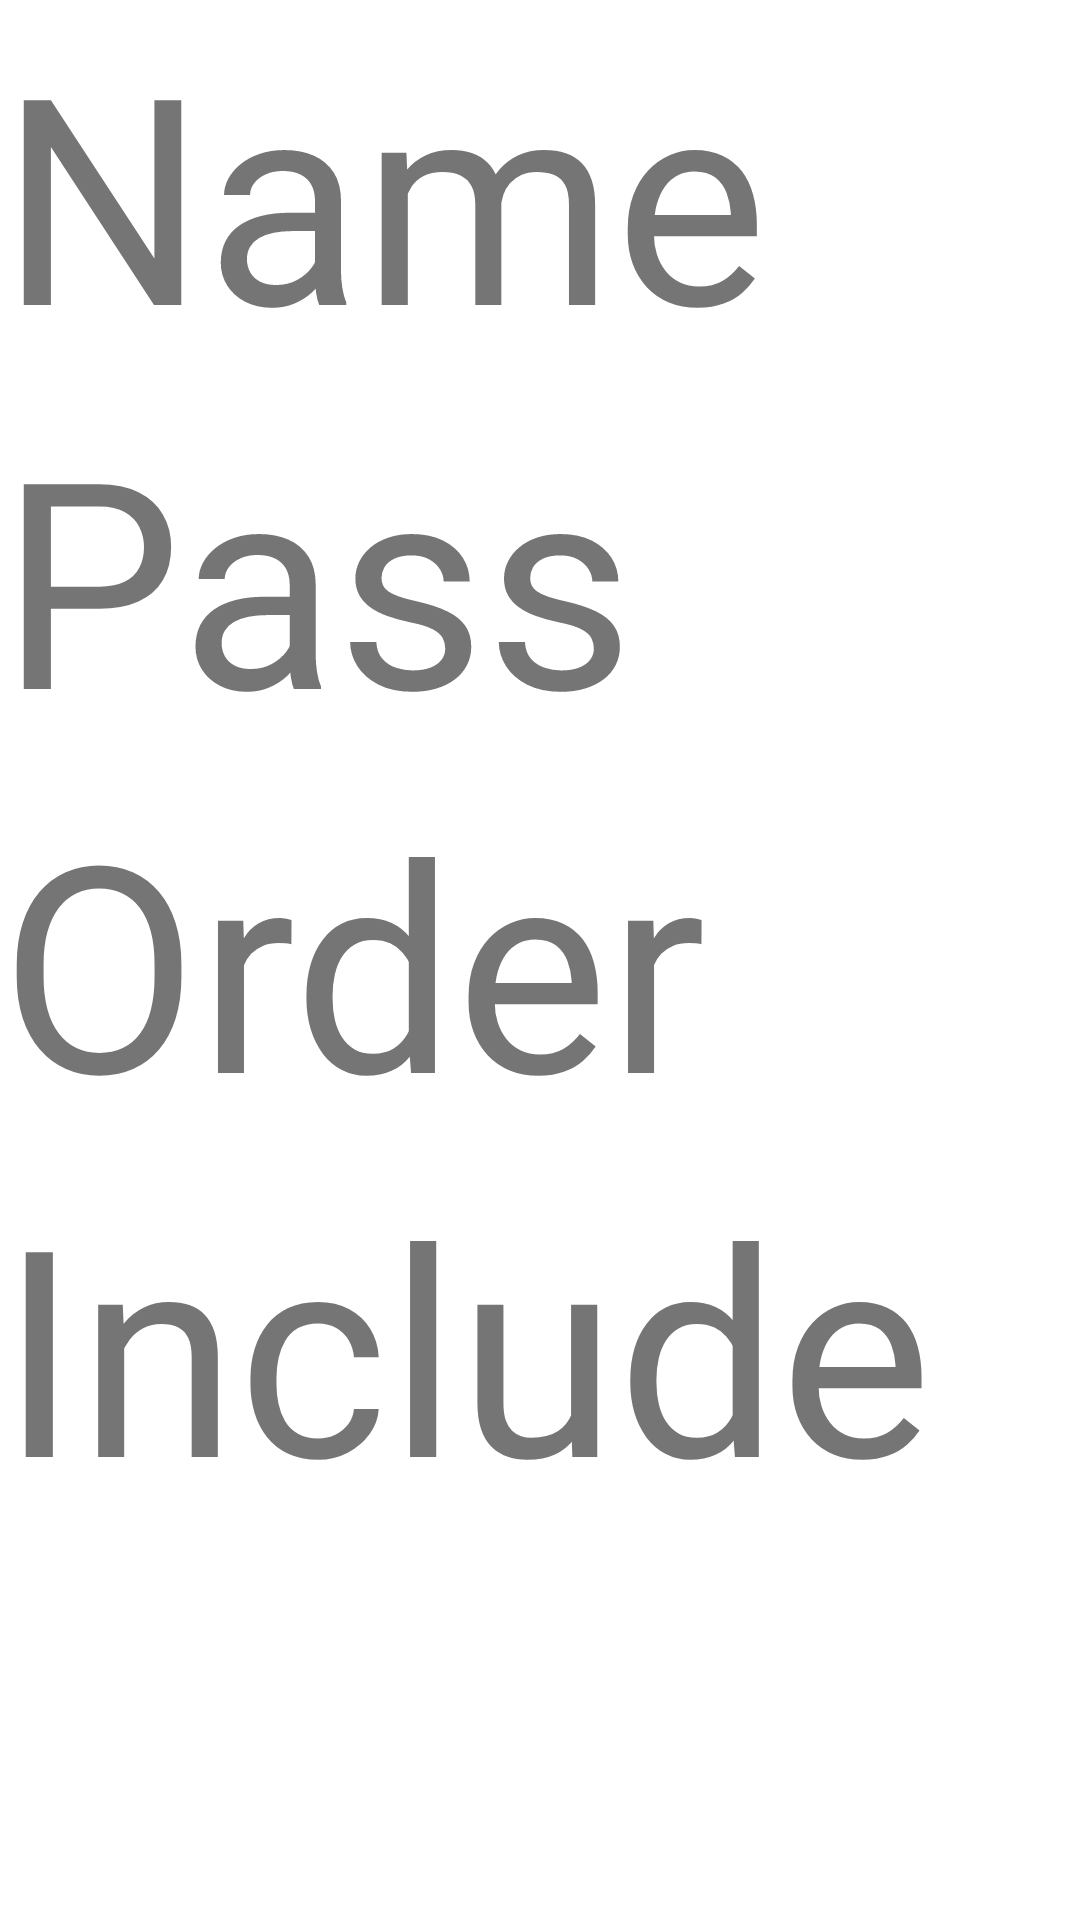

Produce the Android XML layout that renders to this screen, including the resource entries it uses.
<!-- AndroidManifest.xml: application theme Theme.SimpleCafe -->
<!-- res/layout/fragment_result.xml -->
<?xml version="1.0" encoding="utf-8"?>
<FrameLayout xmlns:android="http://schemas.android.com/apk/res/android"
    xmlns:tools="http://schemas.android.com/tools"
    android:layout_width="match_parent"
    android:layout_height="match_parent"
    tools:context=".ResultFragment">

    <ScrollView
        android:layout_width="match_parent"
        android:layout_height="match_parent">

        <LinearLayout
            android:layout_width="match_parent"
            android:layout_height="wrap_content"
            android:orientation="vertical" >

            <TextView
                android:id="@+id/textViewNameRes"
                android:layout_width="match_parent"
                android:layout_height="wrap_content"
                android:text="Name"
                android:textSize="96sp" />

            <TextView
                android:id="@+id/textViewPassRes"
                android:layout_width="match_parent"
                android:layout_height="wrap_content"
                android:text="Pass"
                android:textSize="96sp" />

            <TextView
                android:id="@+id/textViewOrderRes"
                android:layout_width="match_parent"
                android:layout_height="wrap_content"
                android:text="Order"
                android:textSize="96sp" />

            <TextView
                android:id="@+id/textViewIncludeRes"
                android:layout_width="match_parent"
                android:layout_height="wrap_content"
                android:text="Include"
                android:textSize="96sp" />
        </LinearLayout>
    </ScrollView>
</FrameLayout>
<!-- resources referenced by this layout -->
<resources>
  <style name="Theme.SimpleCafe" parent="Theme.MaterialComponents.DayNight.DarkActionBar">
          
          <item name="colorPrimary">@color/purple_500</item>
          <item name="colorPrimaryVariant">@color/purple_700</item>
          <item name="colorOnPrimary">@color/white</item>
          
          <item name="colorSecondary">@color/teal_200</item>
          <item name="colorSecondaryVariant">@color/teal_700</item>
          <item name="colorOnSecondary">@color/black</item>
          
          <item name="android:statusBarColor" tools:targetApi="l">?attr/colorPrimaryVariant</item>
          
      </style>
  <!-- not gathered from this repository: default colours our renderer supplied (Android Studio template values) -->
  <color name="purple_500">#FF6200EE</color>
  <color name="purple_700">#FF3700B3</color>
  <color name="teal_200">#FF03DAC5</color>
  <color name="teal_700">#FF018786</color>
  <color name="black">#FF000000</color>
  <color name="white">#FFFFFFFF</color>
</resources>
